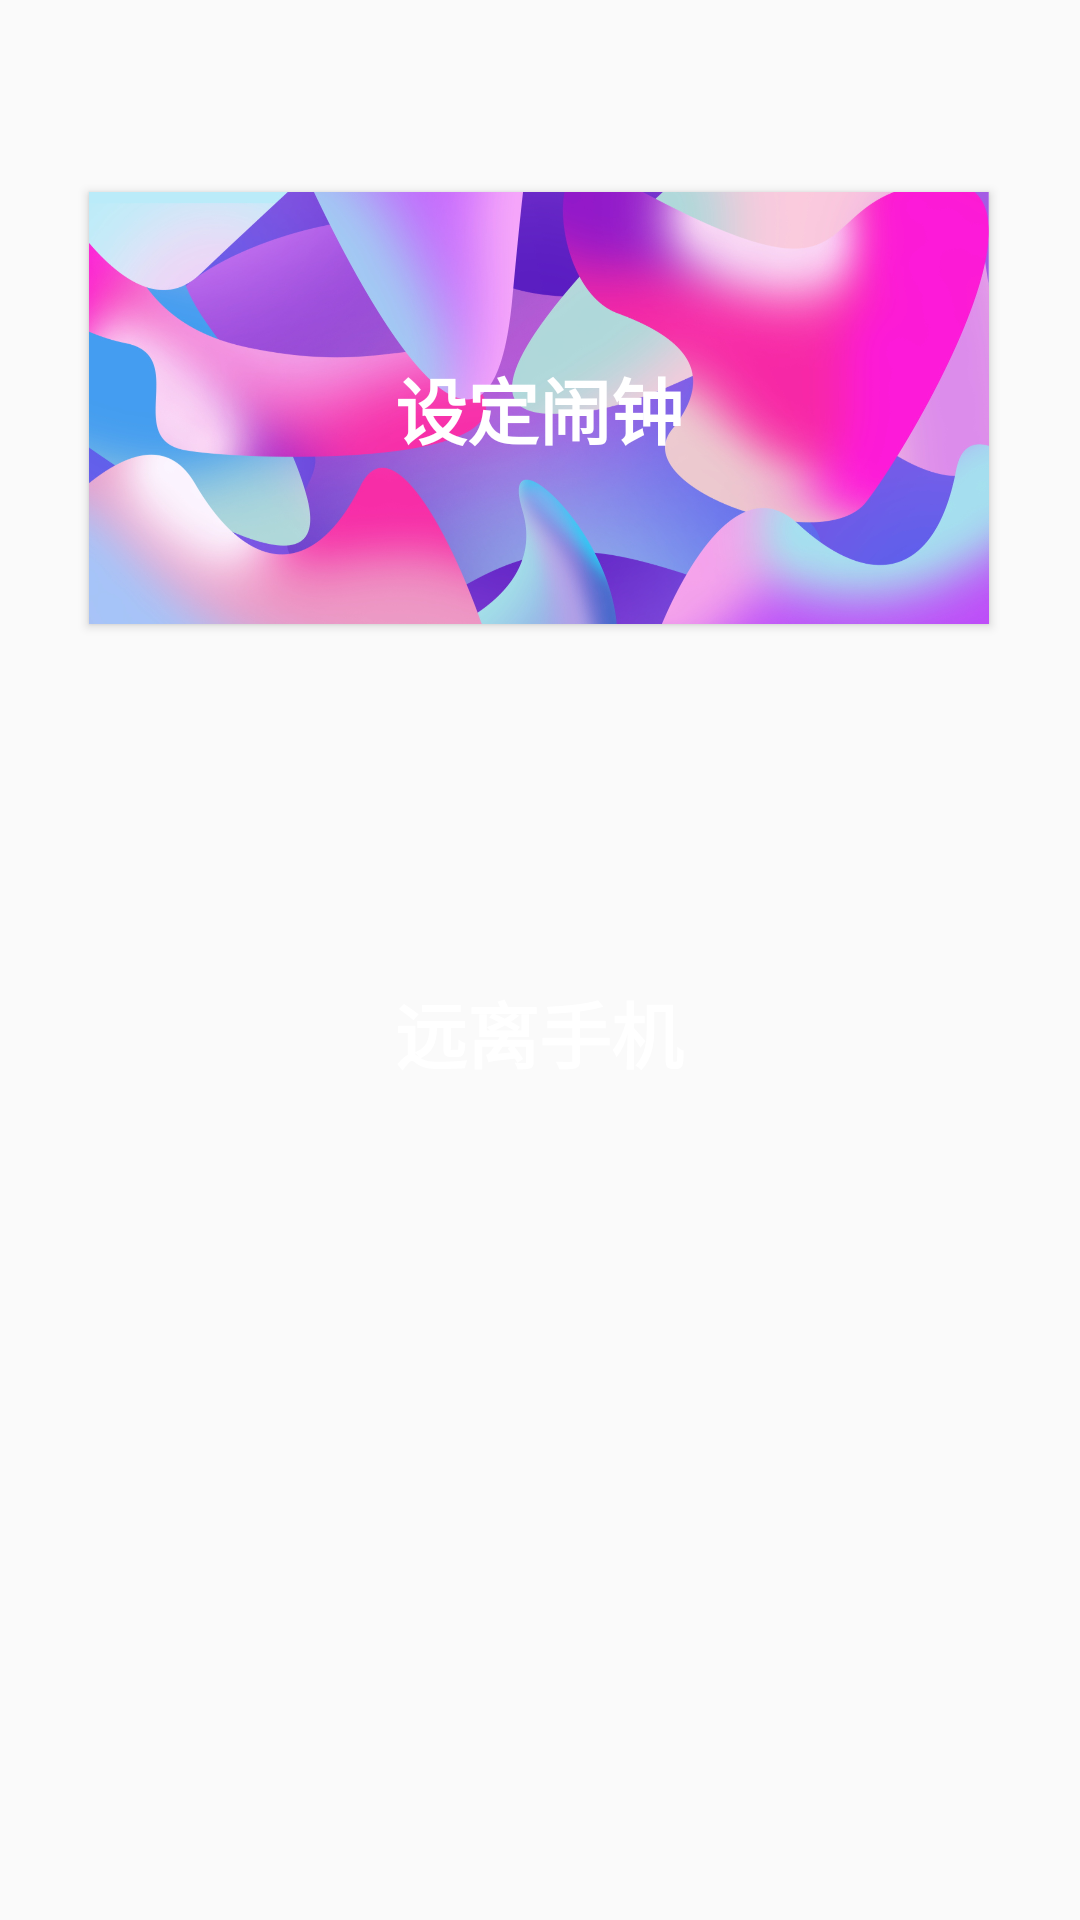

Write the Android layout XML for this screen, with the resource values it uses.
<!-- AndroidManifest.xml: application theme test -->
<!-- res/layout/fragment_home.xml -->
<?xml version="1.0" encoding="utf-8"?>
<androidx.constraintlayout.widget.ConstraintLayout xmlns:android="http://schemas.android.com/apk/res/android"
    xmlns:app="http://schemas.android.com/apk/res-auto"
    xmlns:tools="http://schemas.android.com/tools"
    android:layout_width="match_parent"
    android:layout_height="match_parent"
    tools:context=".ui.home.HomeFragment">

    <TextView
        android:id="@+id/text_home"
        android:layout_width="match_parent"
        android:layout_height="wrap_content"
        android:layout_marginStart="8dp"
        android:layout_marginTop="8dp"
        android:layout_marginEnd="8dp"
        android:textAlignment="center"
        android:textSize="20sp"
        app:layout_constraintBottom_toBottomOf="parent"
        app:layout_constraintEnd_toEndOf="parent"
        app:layout_constraintStart_toStartOf="parent"
        app:layout_constraintTop_toTopOf="parent" />

    <Button
        android:id="@+id/alarm_button"
        style="@style/Widget.AppCompat.Button.Colored"
        android:layout_width="300dp"
        android:layout_height="144dp"
        android:layout_marginTop="64dp"
        android:background="@drawable/button_css2"
        android:shadowColor="#8BC34A"
        android:text="@string/alarm"
        android:textColor="#FFFFFF"
        android:textColorHighlight="#2196F3"
        android:textColorHint="#8BC34A"
        android:textColorLink="#8BC34A"
        android:textSize="24sp"
        android:textStyle="bold"
        app:layout_constraintEnd_toEndOf="parent"
        app:layout_constraintHorizontal_bias="0.497"
        app:layout_constraintStart_toStartOf="parent"
        app:layout_constraintTop_toTopOf="parent" />

    <Button
        android:id="@+id/away_phone_button"
        style="@style/Widget.AppCompat.Button.Colored"
        android:layout_width="300dp"
        android:layout_height="144dp"
        android:layout_marginTop="64dp"
        android:background="@drawable/button_css"
        android:text="@string/away_phone"
        android:textSize="24sp"
        android:textStyle="bold"
        app:layout_constraintEnd_toEndOf="@+id/alarm_button"
        app:layout_constraintHorizontal_bias="0.0"
        app:layout_constraintStart_toStartOf="@+id/alarm_button"
        app:layout_constraintTop_toBottomOf="@+id/alarm_button" />

    <Button
        android:id="@+id/studybutton"
        style="@style/Widget.AppCompat.Button.Colored"
        android:layout_width="wrap_content"
        android:layout_height="wrap_content"
        android:clickable="false"
        android:text="StudyCase"
        android:visibility="invisible"
        app:layout_constraintBottom_toBottomOf="parent"
        app:layout_constraintEnd_toEndOf="parent"
        app:layout_constraintStart_toStartOf="parent"
        app:layout_constraintTop_toBottomOf="@+id/away_phone_button" />
</androidx.constraintlayout.widget.ConstraintLayout>
<!-- resources referenced by this layout -->
<resources>
  <!-- drawable button_css2: jpg bitmap (drawable-xxhdpi, 259638 bytes) -->
  <string name="alarm">设定闹钟</string>
  <string name="away_phone">远离手机</string>
  <style name="test" parent="Theme.AppCompat.Light.DarkActionBar">
          <item name="colorPrimary">@color/colorPrimary</item>
          <item name="colorPrimaryDark">@color/colorPrimaryDark</item>
          <item name="colorAccent">@color/colorAccent</item>
          <item name="android:windowNoTitle">false</item>
          <item name="android:windowActionBar">false</item>
          <item name="android:windowActionBarOverlay">false</item>
  
          <item name="android:windowTitleSize">50dp</item>
          <item name="android:windowTitleBackgroundStyle">@style/CustomWindowTitleBackground</item>
      </style>
  <color name="colorPrimary">#6200EE</color>
  <color name="colorPrimaryDark">#3700B3</color>
  <color name="colorAccent">#03DAC5</color>
  <style name="CustomWindowTitleBackground">
          <item name="android:background">#FFFFFF</item>
      </style>
</resources>
